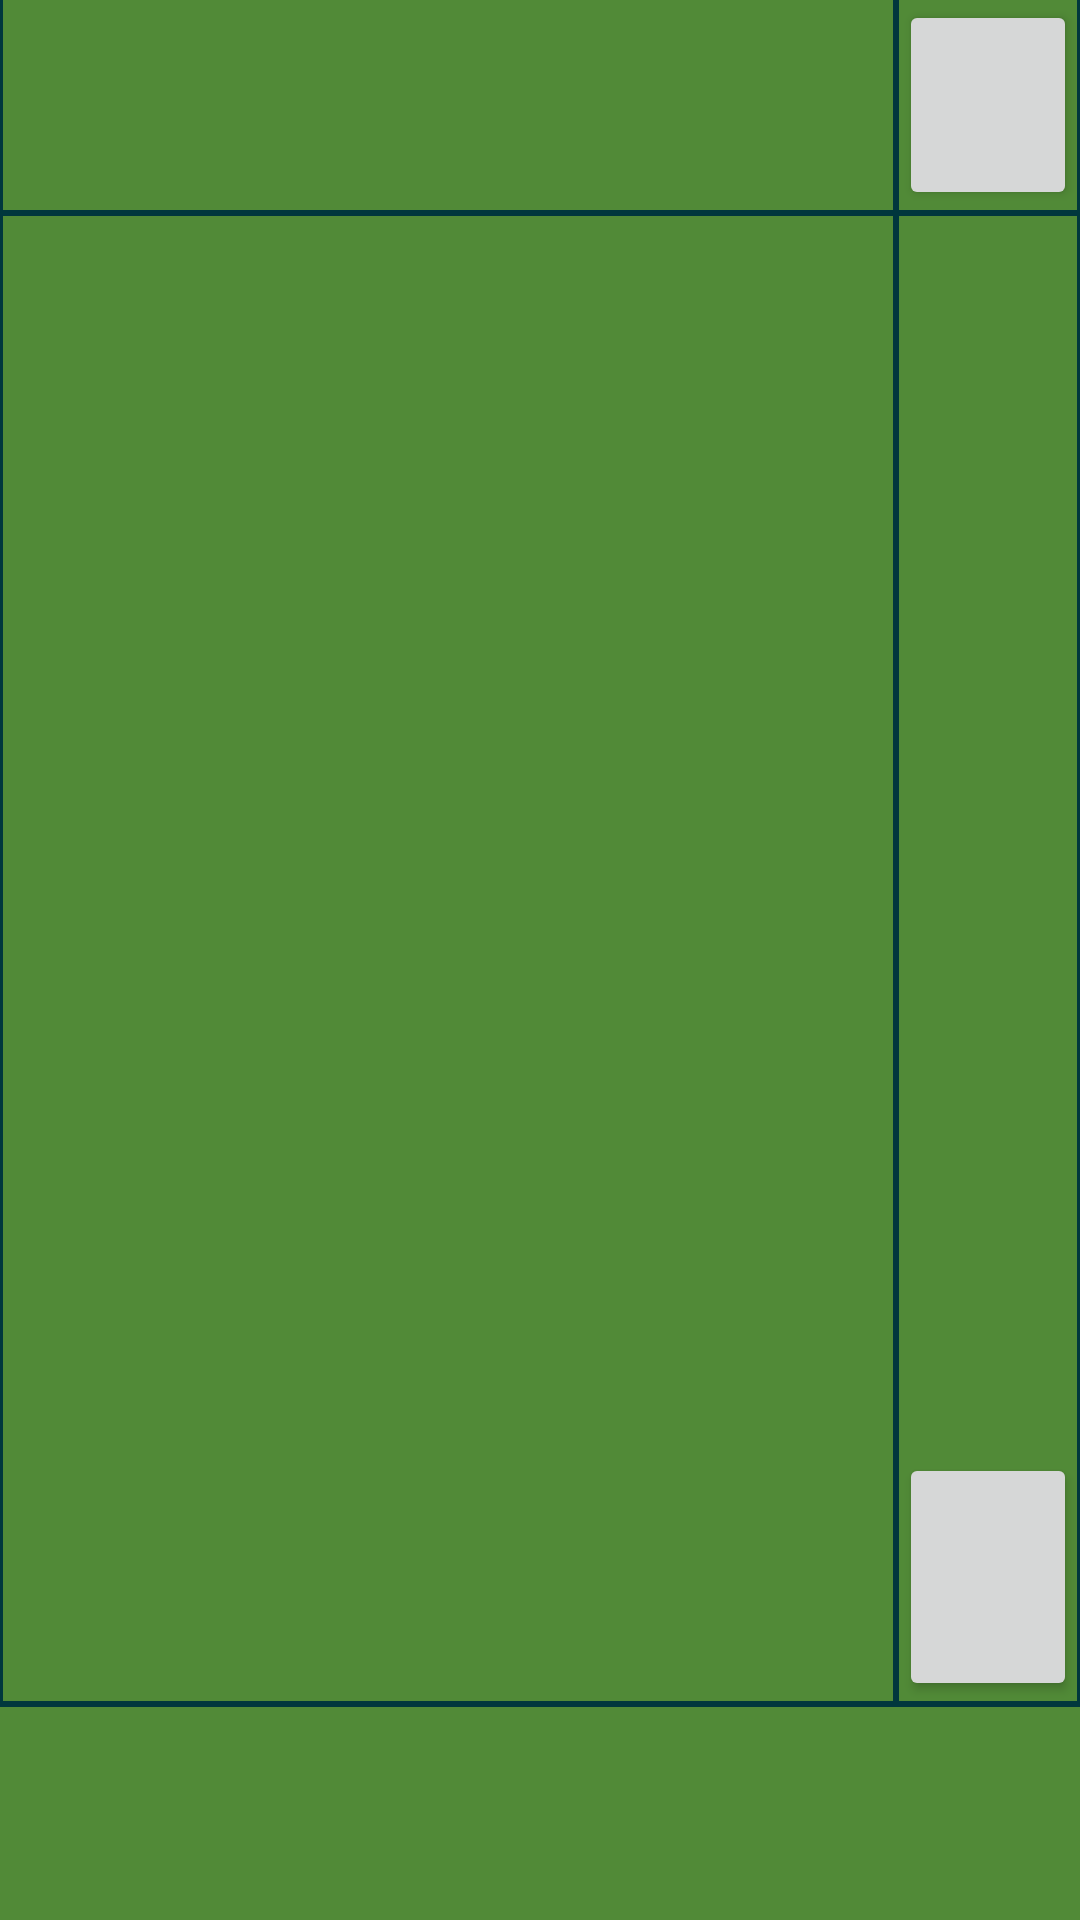

Layout XML and referenced resources for this Android screen:
<!-- AndroidManifest.xml: activity theme Theme.AppCompat.Light -->
<!-- res/layout/activity_manager.xml -->
<?xml version="1.0" encoding="utf-8"?>
<FrameLayout xmlns:android="http://schemas.android.com/apk/res/android"
    android:id="@+id/manager_container"
    android:layout_width="match_parent"
    android:layout_height="match_parent">

    <LinearLayout xmlns:android="http://schemas.android.com/apk/res/android"
        android:layout_width="match_parent"
        android:layout_height="match_parent"
        android:background="@color/colorPrimaryDark"
        android:orientation="vertical">


        <LinearLayout
            android:layout_width="match_parent"
            android:layout_height="0dp"
            android:layout_weight="1"
            android:baselineAligned="false">

            <LinearLayout
                android:layout_width="0dp"
                android:layout_height="match_parent"
                android:layout_marginBottom="1dp"
                android:layout_marginLeft="1dp"
                android:layout_marginRight="1dp"
                android:layout_weight="5"
                android:background="@color/colorPrimary"
                android:baselineAligned="false"
                android:orientation="horizontal">

                <android.support.v7.widget.RecyclerView
                    android:id="@+id/recycler_above"
                    android:layout_width="match_parent"
                    android:layout_height="match_parent"
                    android:padding="0dp" />

            </LinearLayout>

            <LinearLayout
                android:layout_width="0dp"
                android:layout_height="match_parent"
                android:layout_marginBottom="1dp"
                android:layout_marginLeft="1dp"
                android:layout_marginRight="1dp"
                android:layout_weight="1"
                android:background="@color/colorPrimary"
                android:orientation="vertical">

                <Button
                    android:id="@+id/button_backspace"
                    android:layout_width="match_parent"
                    android:layout_height="match_parent" />
            </LinearLayout>

        </LinearLayout>

        <LinearLayout
            android:layout_width="match_parent"
            android:layout_height="0dp"
            android:layout_weight="7"
            android:baselineAligned="false"
            android:orientation="horizontal">

            <android.support.v7.widget.RecyclerView
                android:id="@+id/recycler_images"
                android:layout_width="0dp"
                android:layout_height="match_parent"
                android:layout_margin="1dp"
                android:layout_weight="5"
                android:background="@color/colorPrimary"
                android:orientation="horizontal"
                android:scrollbars="vertical">


            </android.support.v7.widget.RecyclerView>

            <LinearLayout
                android:layout_width="0dp"
                android:layout_height="match_parent"
                android:layout_margin="1dp"
                android:layout_weight="1"
                android:background="@color/colorPrimary"
                android:orientation="vertical">

                <android.support.v7.widget.RecyclerView
                    android:id="@+id/recycler_explorer"
                    android:layout_width="match_parent"
                    android:layout_height="0dp"
                    android:layout_weight="5" />

                <Button
                    android:id="@+id/button_mkdir"
                    android:layout_width="wrap_content"
                    android:layout_height="0dp"
                    android:layout_weight="1"
                    android:clickable="true" />


            </LinearLayout>


        </LinearLayout>

        <LinearLayout
            android:layout_width="match_parent"
            android:layout_height="0dp"
            android:layout_marginTop="1dp"
            android:layout_weight="1"
            android:background="@color/colorPrimary"
            android:orientation="horizontal"
            android:paddingTop="1dp">


        </LinearLayout>
    </LinearLayout>
</FrameLayout>
<!-- resources referenced by this layout -->
<resources>
  <color name="colorPrimary">#518a37</color>
  <color name="colorPrimaryDark">#00373d</color>
</resources>
